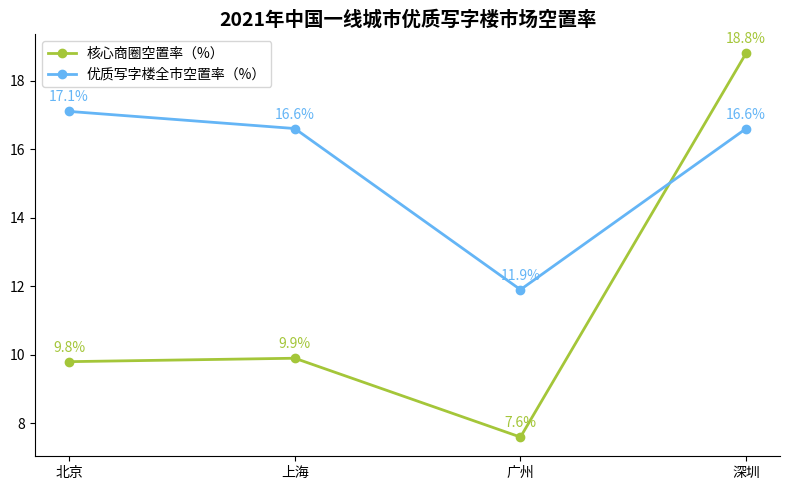

Reproduce this figure in Python.
import matplotlib.pyplot as plt
import numpy as np

# 城市名称
cities = ["北京", "上海", "广州", "深圳"]
# 核心商圈空置率数据
core_vacancy = [9.8, 9.9, 7.6, 18.8]
# 优质写字楼全市空置率数据
city_vacancy = [17.1, 16.6, 11.9, 16.6]

# 创建画布和子图
fig, ax = plt.subplots(figsize=(8, 5))

# 绘制核心商圈空置率折线
core_line, = ax.plot(cities, core_vacancy, marker='o', color='#A4C639', label='核心商圈空置率（%）', linewidth=2)
# 绘制优质写字楼全市空置率折线
city_line, = ax.plot(cities, city_vacancy, marker='o', color='#64B5F6', label='优质写字楼全市空置率（%）', linewidth=2)

# 添加数据标注（核心商圈）
for x, y in zip(cities, core_vacancy):
    ax.annotate(f'{y}%',
                xy=(x, y),
                xytext=(0, 5),  # 标注位置调整
                textcoords='offset points',
                ha='center', va='bottom',
                color='#A4C639')

# 添加数据标注（优质写字楼全市）
for x, y in zip(cities, city_vacancy):
    ax.annotate(f'{y}%',
                xy=(x, y),
                xytext=(0, 5),  # 标注位置调整
                textcoords='offset points',
                ha='center', va='bottom',
                color='#64B5F6')

# 设置标题
ax.set_title('2021年中国一线城市优质写字楼市场空置率', fontsize=14, fontweight='bold')
# 添加图例
ax.legend()

# 美化图表，隐藏顶部和右侧边框
for spine in ['top', 'right']:
    ax.spines[spine].set_visible(False)

plt.tight_layout()  # 自动调整布局
plt.show()
